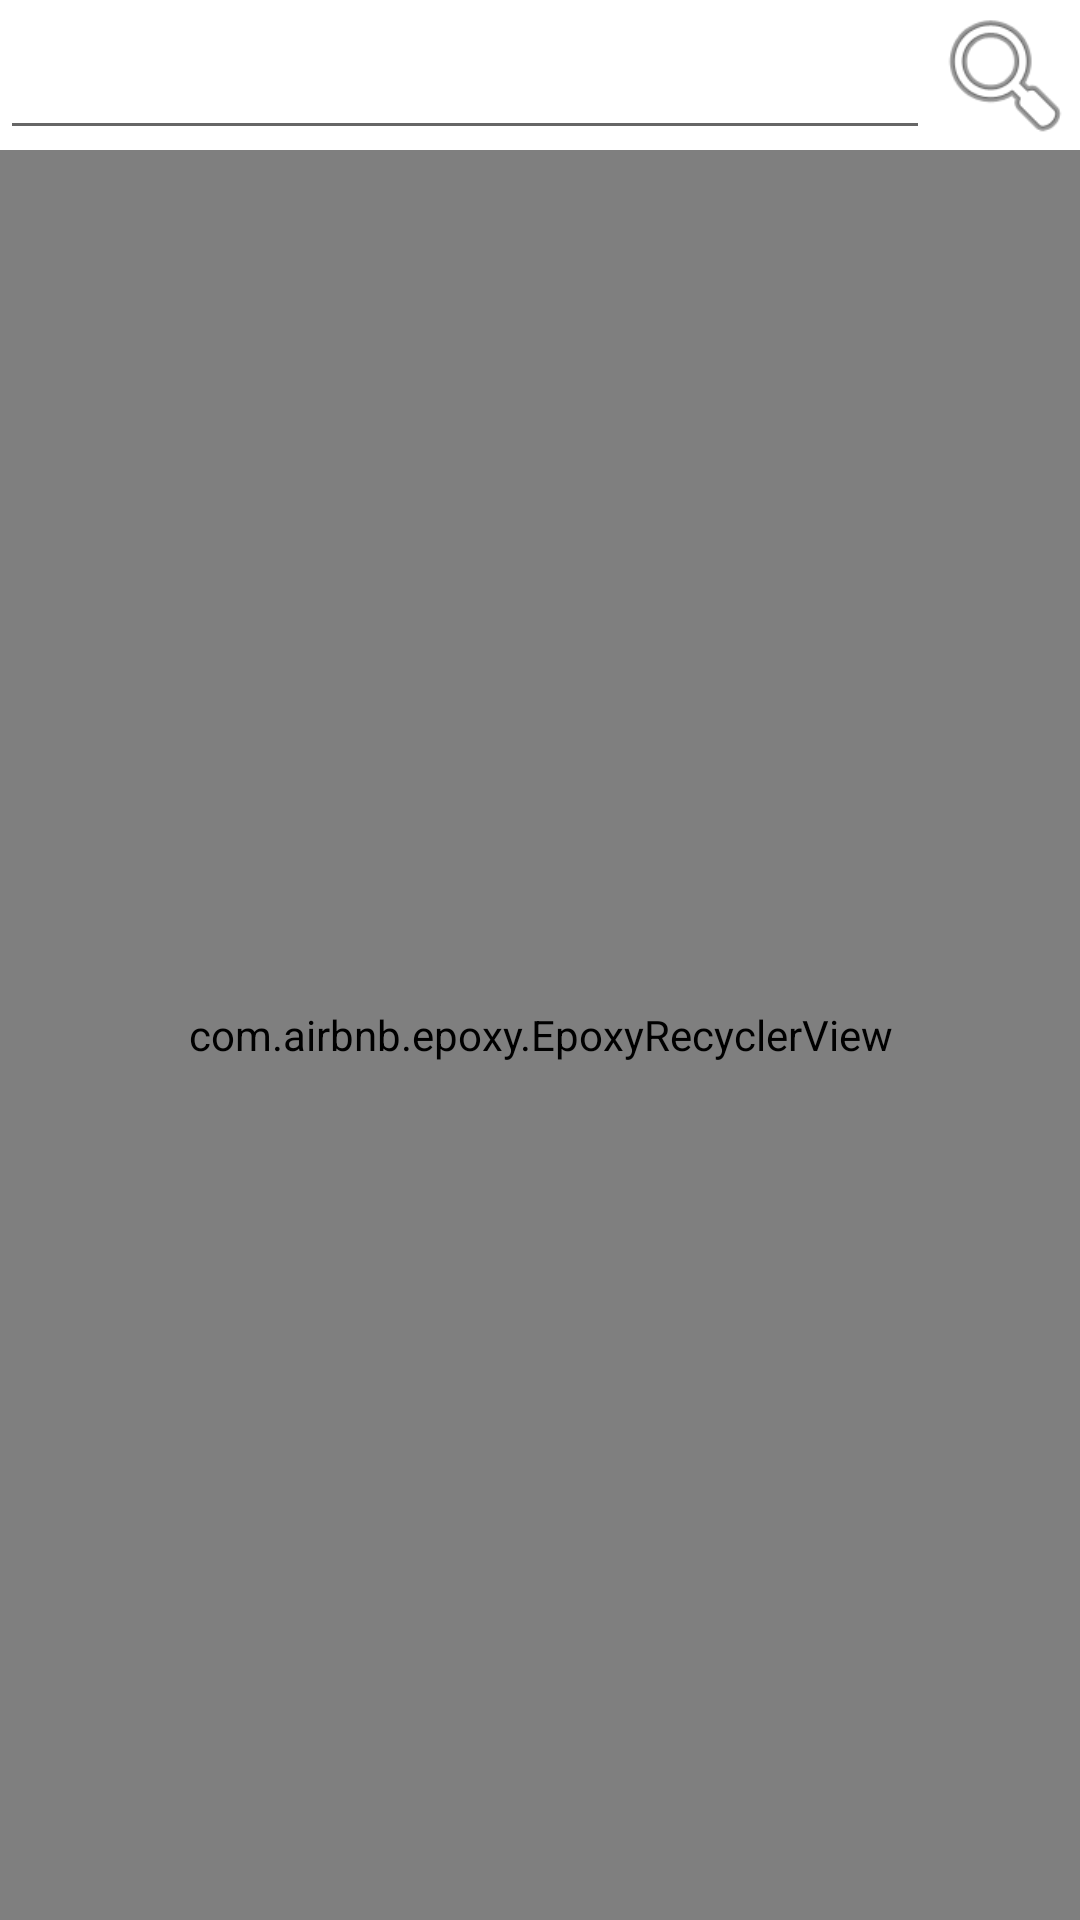

Layout XML and referenced resources for this Android screen:
<!-- AndroidManifest.xml: activity theme Theme.BollsalSample.NoActionBar -->
<!-- res/layout/fragment_search.xml -->
<?xml version="1.0" encoding="utf-8"?>
<androidx.constraintlayout.widget.ConstraintLayout xmlns:android="http://schemas.android.com/apk/res/android"
  xmlns:app="http://schemas.android.com/apk/res-auto"
  xmlns:tools="http://schemas.android.com/tools"
  android:layout_width="match_parent"
  android:layout_height="match_parent"
  tools:context=".ui.SearchActivity">

  <EditText
    android:id="@+id/searchInput"
    android:layout_width="0dp"
    android:layout_height="50dp"
    android:imeOptions="actionSearch"
    android:inputType="text"
    android:maxLength="20"
    android:paddingStart="8dp"
    android:paddingEnd="8dp"
    app:layout_constraintEnd_toStartOf="@id/searchIcon"
    app:layout_constraintStart_toStartOf="parent"
    app:layout_constraintTop_toTopOf="parent" />

  <ImageView
    android:id="@+id/searchIcon"
    android:layout_width="50dp"
    android:layout_height="50dp"
    android:src="@android:drawable/ic_menu_search"
    app:layout_constraintEnd_toEndOf="parent"
    app:layout_constraintTop_toTopOf="parent" />

  <com.airbnb.epoxy.EpoxyRecyclerView
    android:id="@+id/recyclerView"
    android:layout_width="0dp"
    android:layout_height="0dp"
    app:layout_constraintBottom_toBottomOf="parent"
    app:layout_constraintEnd_toEndOf="parent"
    app:layout_constraintStart_toStartOf="parent"
    app:layout_constraintTop_toBottomOf="@id/searchInput" />

  <TextView
    android:id="@+id/testView"
    android:layout_width="wrap_content"
    android:layout_height="wrap_content"
    android:textColor="@android:color/black"
    android:textSize="20sp"
    app:layout_constraintStart_toStartOf="parent"
    app:layout_constraintTop_toBottomOf="@id/searchInput" />

  <ProgressBar
    android:id="@+id/loadingProgress"
    android:layout_width="100dp"
    android:layout_height="100dp"
    android:visibility="gone"
    app:layout_constraintBottom_toBottomOf="parent"
    app:layout_constraintEnd_toEndOf="parent"
    app:layout_constraintStart_toStartOf="parent"
    app:layout_constraintTop_toBottomOf="@id/searchInput" />

</androidx.constraintlayout.widget.ConstraintLayout>
<!-- resources referenced by this layout -->
<resources>
  <style name="Theme.BollsalSample.NoActionBar">
          <item name="windowActionBar">false</item>
          <item name="windowNoTitle">true</item>
      </style>
</resources>
